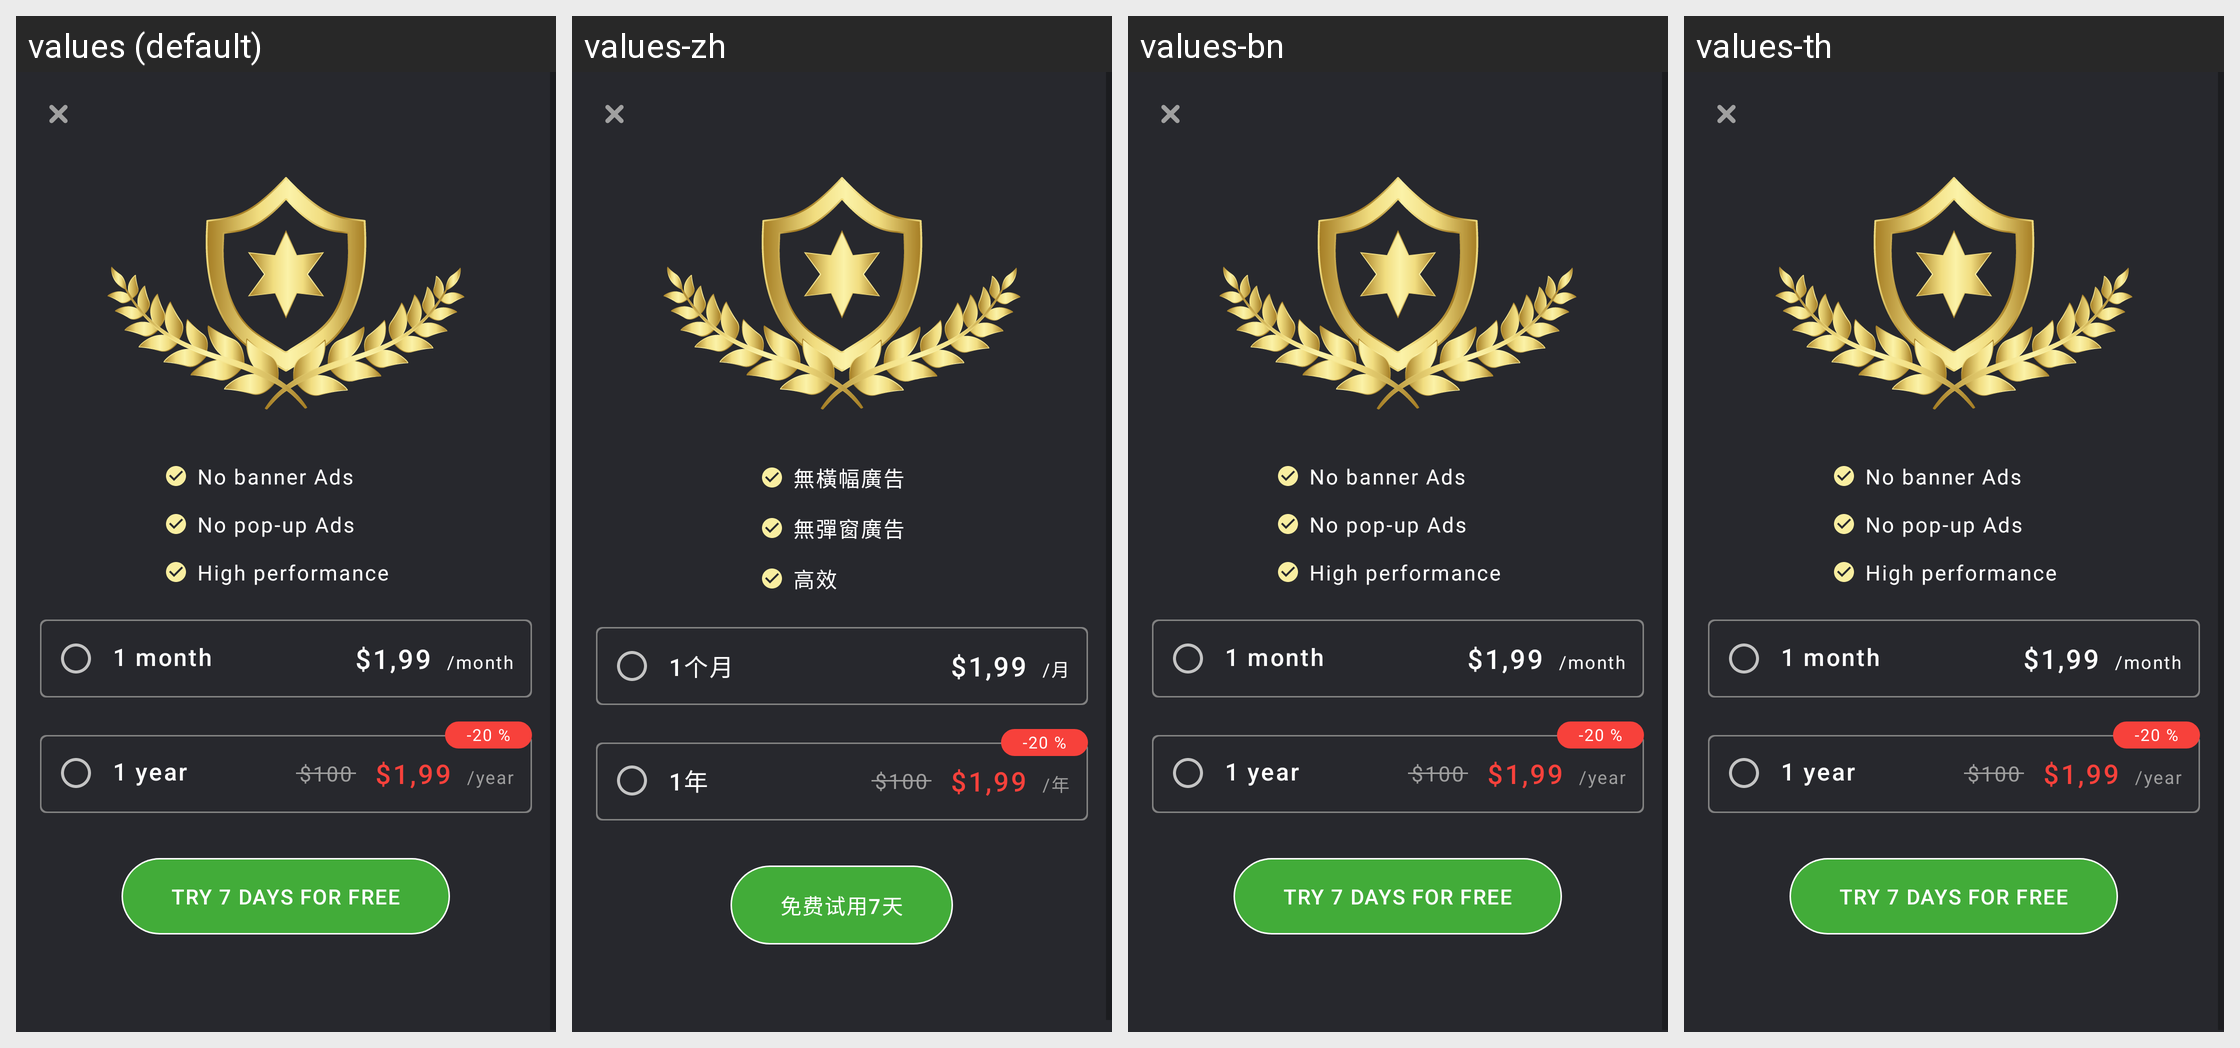

Here is an Android app screen in its default locale and in the app's own translations. Write out the translated-string differences for the strings that appear on this screen.
Android screen res/layout/shield_activity.xml rendered under 4 locales, left to right: values (default), values-zh, values-bn, values-th. Device: Nexus 5 (rendered at 1080×1920; each locale shown at half size, 540×960, under a caption strip naming it); theme AppTheme.NoActionBar.
Other locales in the repository, not shown: values-ar, values-de, values-es, values-fa, values-fr, values-hi, values-it, values-iw, values-ja, values-ko, values-pt, values-ru, values-tr, values-vi.
Strings drawn on this screen, with the default value and each locale's value (text and hints the layout hard-codes, and strings that could not be matched under every locale, appear in the picture but are not listed):

no_ban_ads_shield
  values: No banner Ads
  values-zh: 無橫幅廣告
  values-bn: No banner Ads  [not translated; the default value is used]
  values-th: No banner Ads  [not translated; the default value is used]

no_pop_ads_shield
  values: No pop-up Ads
  values-zh: 無彈窗廣告
  values-bn: No pop-up Ads  [not translated; the default value is used]
  values-th: No pop-up Ads  [not translated; the default value is used]

high_speed_shield
  values: High performance
  values-zh: 高效
  values-bn: High performance  [not translated; the default value is used]
  values-th: High performance  [not translated; the default value is used]

white_month
  values: 1 month
  values-zh: 1个月
  values-bn: 1 month  [not translated; the default value is used]
  values-th: 1 month  [not translated; the default value is used]

in_month_shield
  values: /month
  values-zh: /月
  values-bn: /month  [not translated; the default value is used]
  values-th: /month  [not translated; the default value is used]

white_year
  values: 1 year
  values-zh: 1年
  values-bn: 1 year  [not translated; the default value is used]
  values-th: 1 year  [not translated; the default value is used]

in_year_shield
  values: /year
  values-zh: /年
  values-bn: /year  [not translated; the default value is used]
  values-th: /year  [not translated; the default value is used]

try_7_days_for_free_new
  values: Try 7 days for free
  values-zh: 免费试用7天
  values-bn: Try 7 days for free  [not translated; the default value is used]
  values-th: Try 7 days for free  [not translated; the default value is used]
